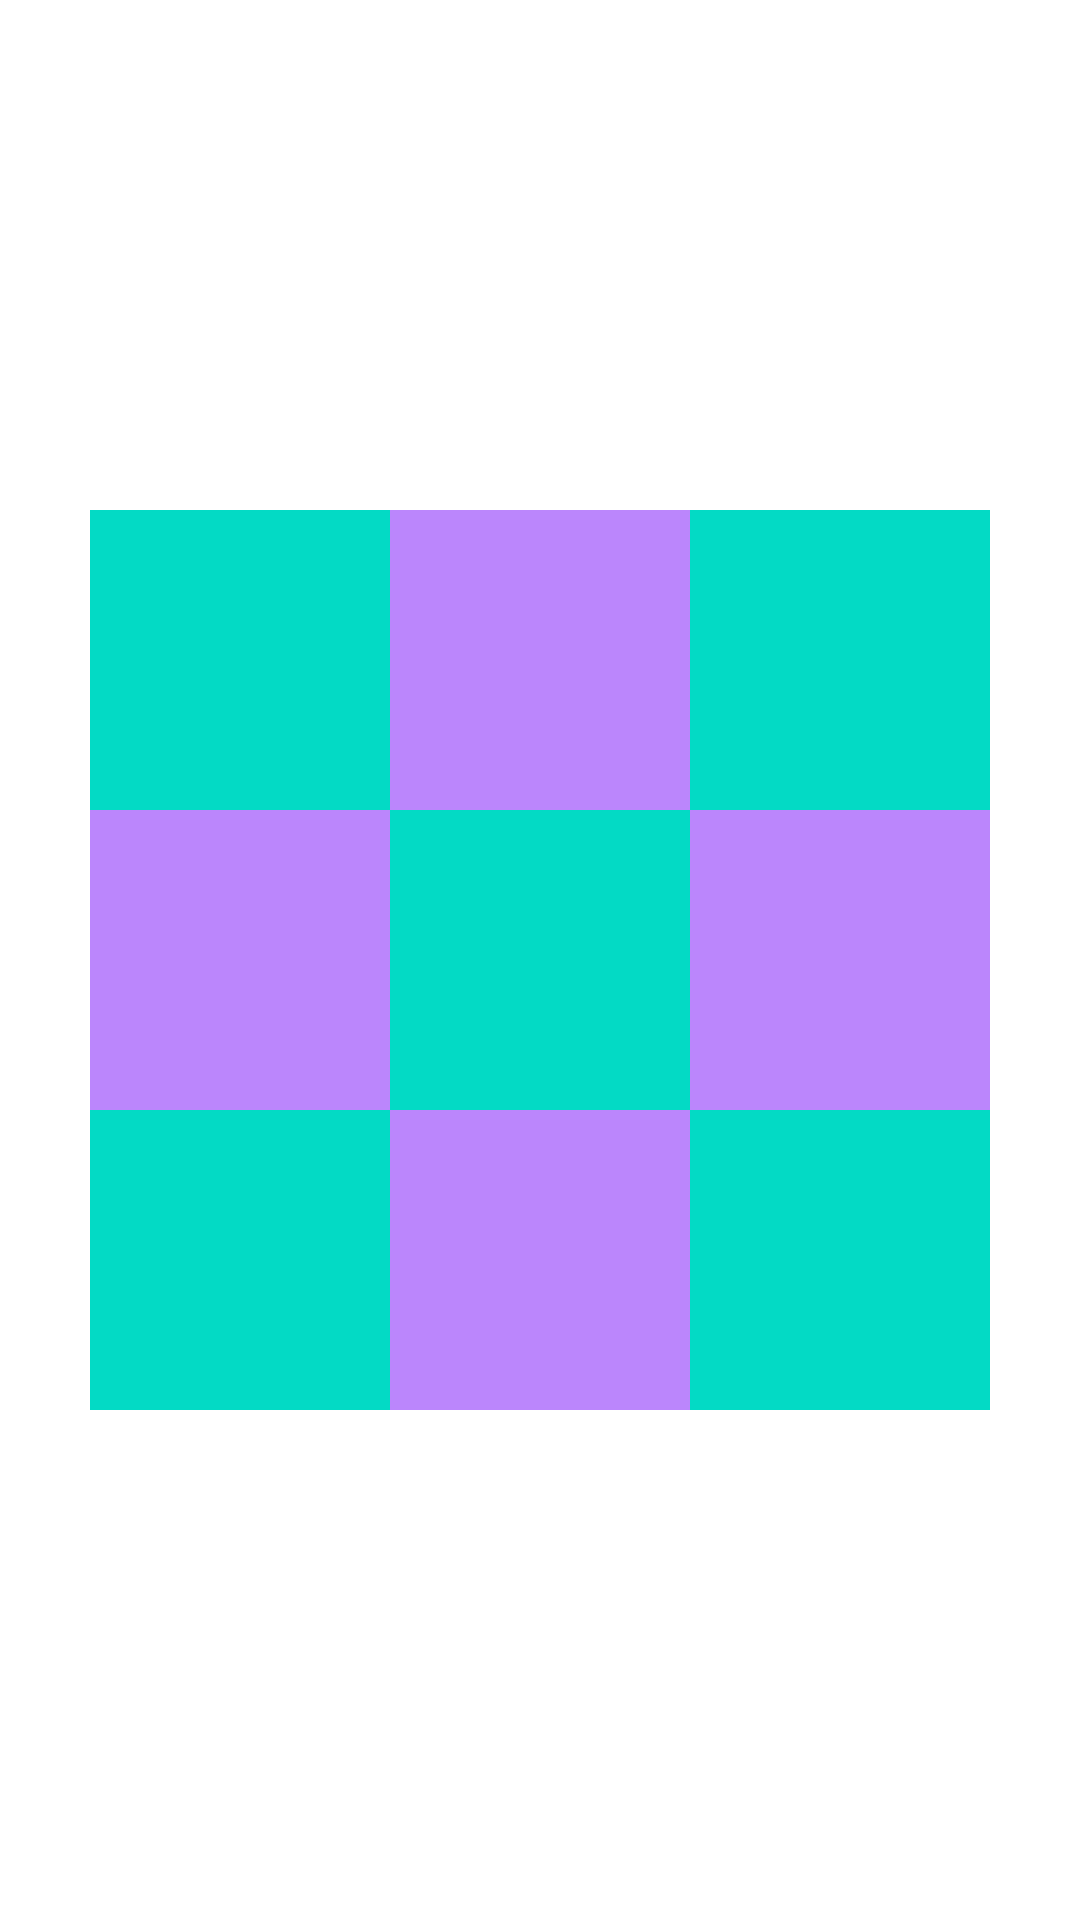

Produce the Android XML layout that renders to this screen, including the resource entries it uses.
<!-- AndroidManifest.xml: application theme Theme.StartKotlin -->
<!-- res/layout/relative_hw2.xml -->
<?xml version="1.0" encoding="utf-8"?>
<RelativeLayout xmlns:android="http://schemas.android.com/apk/res/android"
    android:layout_width="match_parent"
    android:layout_height="match_parent">
    <TextView
        android:id="@+id/refText"
        android:layout_width="100dp"
        android:layout_height="100dp"
        android:layout_centerInParent="true"
        android:background="@color/teal_200"/>
    <TextView
        android:layout_width="100dp"
        android:layout_height="100dp"
        android:layout_below="@+id/refText"
        android:layout_alignStart="@+id/refText"
        android:background="@color/purple_200"/>
    <TextView
        android:layout_width="100dp"
        android:layout_height="100dp"
        android:layout_toStartOf="@+id/refText"
        android:layout_alignTop="@+id/refText"
        android:background="@color/purple_200"/>
    <TextView
        android:layout_width="100dp"
        android:layout_height="100dp"
        android:layout_alignStart="@+id/refText"
        android:layout_above="@+id/refText"
        android:background="@color/purple_200"/>
    <TextView
        android:layout_width="100dp"
        android:layout_height="100dp"
        android:layout_toEndOf="@+id/refText"
        android:layout_alignTop="@+id/refText"
        android:background="@color/purple_200"/>
    <TextView
        android:layout_width="100dp"
        android:layout_height="100dp"
        android:layout_toStartOf="@+id/refText"
        android:layout_above="@+id/refText"
        android:background="@color/teal_200"/>
    <TextView
        android:layout_width="100dp"
        android:layout_height="100dp"
        android:layout_toEndOf="@+id/refText"
        android:layout_above="@+id/refText"
        android:background="@color/teal_200"/>
    <TextView
        android:layout_width="100dp"
        android:layout_height="100dp"
        android:layout_toStartOf="@id/refText"
        android:layout_below="@+id/refText"
        android:background="@color/teal_200"/>
    <TextView
        android:layout_width="100dp"
        android:layout_height="100dp"
        android:layout_toEndOf="@+id/refText"
        android:layout_below="@id/refText"
        android:background="@color/teal_200"/>
</RelativeLayout>
<!-- resources referenced by this layout -->
<resources>
  <color name="purple_200">#FFBB86FC</color>
  <color name="teal_200">#FF03DAC5</color>
</resources>
